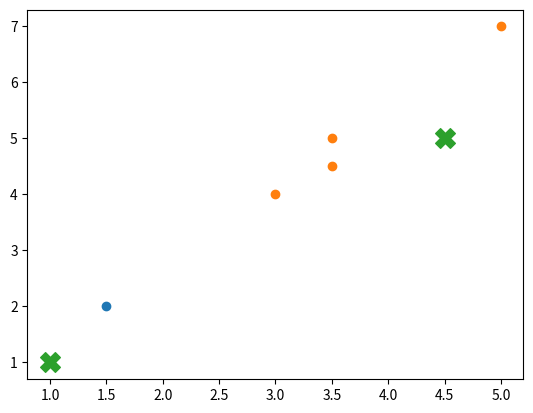

This figure's Python source:
import numpy as np
import matplotlib.pyplot as plt

X = np.array([
    [1.0, 1.0],
    [1.5, 2.0],
    [3.0, 4.0],
    [5.0, 7.0],
    [3.5, 5.0],
    [4.5, 5.0],
    [3.5, 4.5]
])

max_iterations = 100
tolerance = 1e-4

k = 2
rng = np.random.default_rng(42)
indices = rng.choice(len(X), size = k, replace = False)

centroids = X[indices].copy()
for _ in range(max_iterations):
    distances = np.sum((X[:, None, :] - centroids[None, :, :]) ** 2,axis=2)
    labels = np.argmin(distances, axis=1)

    new_centroids = np.array([X[labels == cluster].mean(axis=0)for cluster in range(k)])
    movement = np.linalg.norm(new_centroids - centroids)
    if movement < tolerance:
            break

for cluster in range(k):
    points = X[labels == cluster]

    plt.scatter(
        points[:, 0],
        points[:, 1]
    )

plt.scatter(
    centroids[:, 0],
    centroids[:, 1],
    marker="X",
    s=200
)

plt.show()
